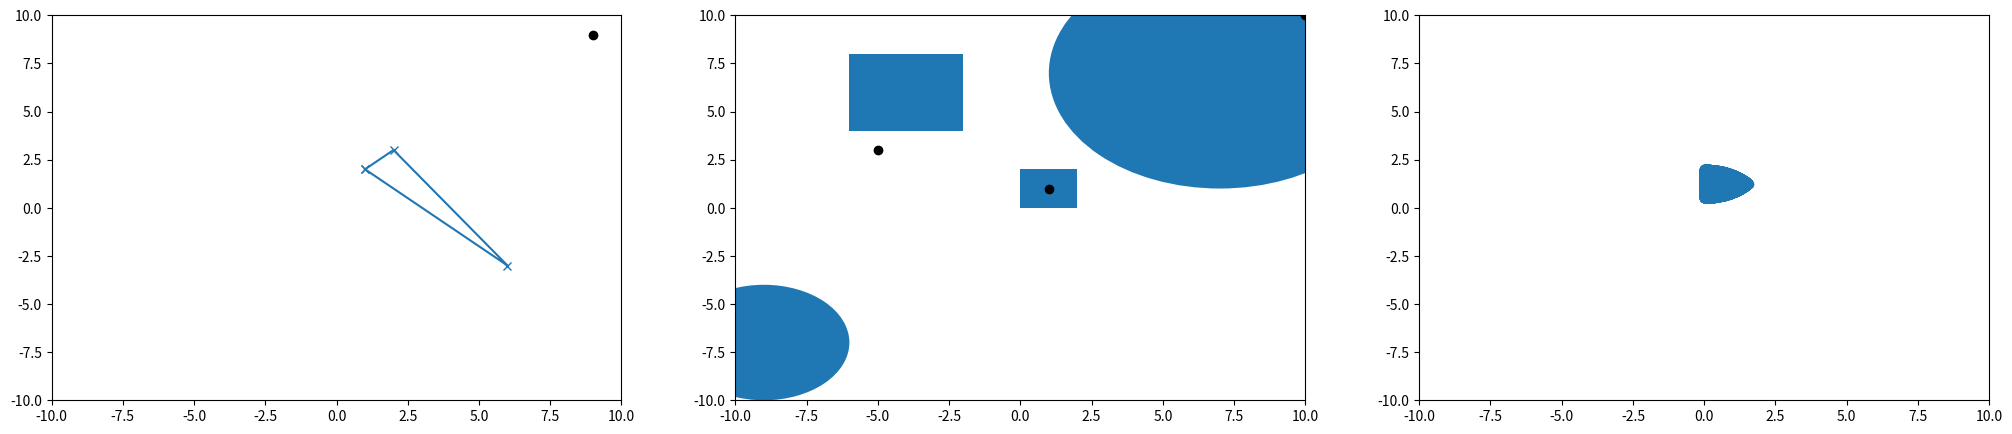

Python code for this plot:
import matplotlib.pyplot as plt
import matplotlib.patches as ptc
import matplotlib.path as pth
import numpy as np

fig, ax = plt.subplots(1,3, figsize = (25,5))

flatten = lambda l: [item for sublist in l for item in sublist]

def draw_all(objects, fig):
    list(map(lambda x: x.draw(fig), objects))

def check_all(objects, points):
    print(*flatten(list(map(lambda x: list(map(lambda y: str(x.name) + ' does ' + ' not ' * (bool(x.contains(y))==False) + ' contain ' + str(y.name), points)), objects))), sep = '\n')


xlist = np.linspace(-4, 4, 1000)
ylist = np.linspace(-4, 4, 1000)
X, Y = np.meshgrid(xlist, ylist)


class Point:
    def __init__(self, x, y):
        self.x = x
        self.y = y
        self.name = 'Point_' + str(x) + '_' + str(y)

    def draw(self, i):
        ax[i].scatter(self.x,self.y, color = 'k', zorder = 100)


class Shape(Point):
    def __init__(self, xs, ys):
        super().__init__(xs, ys)
        self.name = 'Shape_' + str(xs) + '_' + str(ys)
    def draw(self, i):
        ax[i].plot([*self.x, self.x[0]], [*self.y, self.y[0]], marker = 'x', zorder = 100)

    def contains(self, point):
        polygon = [[self.x[i], self.y[i]] for i in range(len(self.x))]
        path = ptc.Polygon(polygon)
        return path.contains_point((point.x, point.y))

class Square(Shape):
    def __init__(self, x, y, size):
        super().__init__(x,y)
        self.size = size
        self.name = 'Square_'+str(x)+'_'+str(y)

    def draw(self, i):
        ax[i].add_patch(ptc.Rectangle((self.x, self.y),self.size,self.size, zorder = 0))

    def contains(self, point):
        return ((point.x >= self.x) and (point.x <= (self.x+self.size)) and (point.y >= self.y) and (point.y <= (self.y+self.size)))


class Circle(Shape):
    def __init__(self, x, y, radius):
        super().__init__(x,y)
        self.radius = radius
        self.name = 'Circle_'+str(x)+'_'+str(y)

    def draw(self, i):
        ax[i].add_patch(ptc.Circle((self.x, self.y),self.radius, zorder = 0))

    def contains(self, point):
        return ((point.x-self.x)**2 + (point.y-self.y)**2)**0.5 <= self.radius

class Union(Shape):
    def __init__(self, figs):
        self.figs = figs
        #self.pts = ones(X.shape)

    def contains(self, point):
        return any([figure.contains(point) for figure in self.figs])

    def draw(self, i):
        draw_all(self.figs, i)

class Intersection(Shape):
    def __init__(self, figs):
        self.figs = figs

    def contains(self, point):
        return all([figure.contains(point) for figure in self.figs])

    def draw(self):
        #mask = np.ones(X.shape)
        ptsx = []
        ptsy = []
        for x in xlist:
            for y in ylist:
                if all([fig.contains(Point(x,y)) for fig in self.figs]):
                #if fig.contains(Point(x,y)):
                    ptsx.append(x)
                    ptsy.append(y)
        #path = ptc.Polygon(pts, closed = True)
        ax[2].scatter(ptsx, ptsy)



point0, point1, point2 = Point(-5,3), Point(10, 10), Point(1,1)
square0, square1 = Square(0, 0, 2), Square(-6, 4, 4)
circle0, circle1 = Circle(7, 7, 6), Circle(-9,-7, 3)

draw_all([point0, point1, point2, square0, square1, circle0, circle1], 1)
check_all([square0, square1, circle0, circle1], [point0, point1, point2])


pt = Point(9,9)
pt.draw(0)
shap = Shape([1,6,2], [2, -3, 3])
shap.draw(0)

uni = Union([Circle(1,-9,3), Square(2,-8,4)])
#uni.draw(2)

xx = ptc.Circle((0,0), radius = 500)
yy = ptc.Circle((0,0), radius = 1)
x = xx.get_path()
y = yy.get_path()

#ax.add_patch()

#print(x.to_polygons()[0])
#ax.plot(xs, ys)
#print(*list(x.iter_segments(clip = (-0.1, -0.1, 0.1, 0.1))), sep = '\n')
#print(z.to_polygons())


zxc = Square(0,0,4)
xcv = Circle(0,0,2)
vbs = Circle(0, 2.5, 2)
kys = Intersection([zxc,xcv, vbs])
kys.draw()

for i in range(3):
    ax[i].set_xlim(-10, 10)
    ax[i].set_ylim(-10, 10)





#plt.xticks(np.arange(-10, 10, step=1))
#plt.yticks(np.arange(-10, 10, step=1))
#ax.set_aspect(aspect = 'equal')
plt.show()
